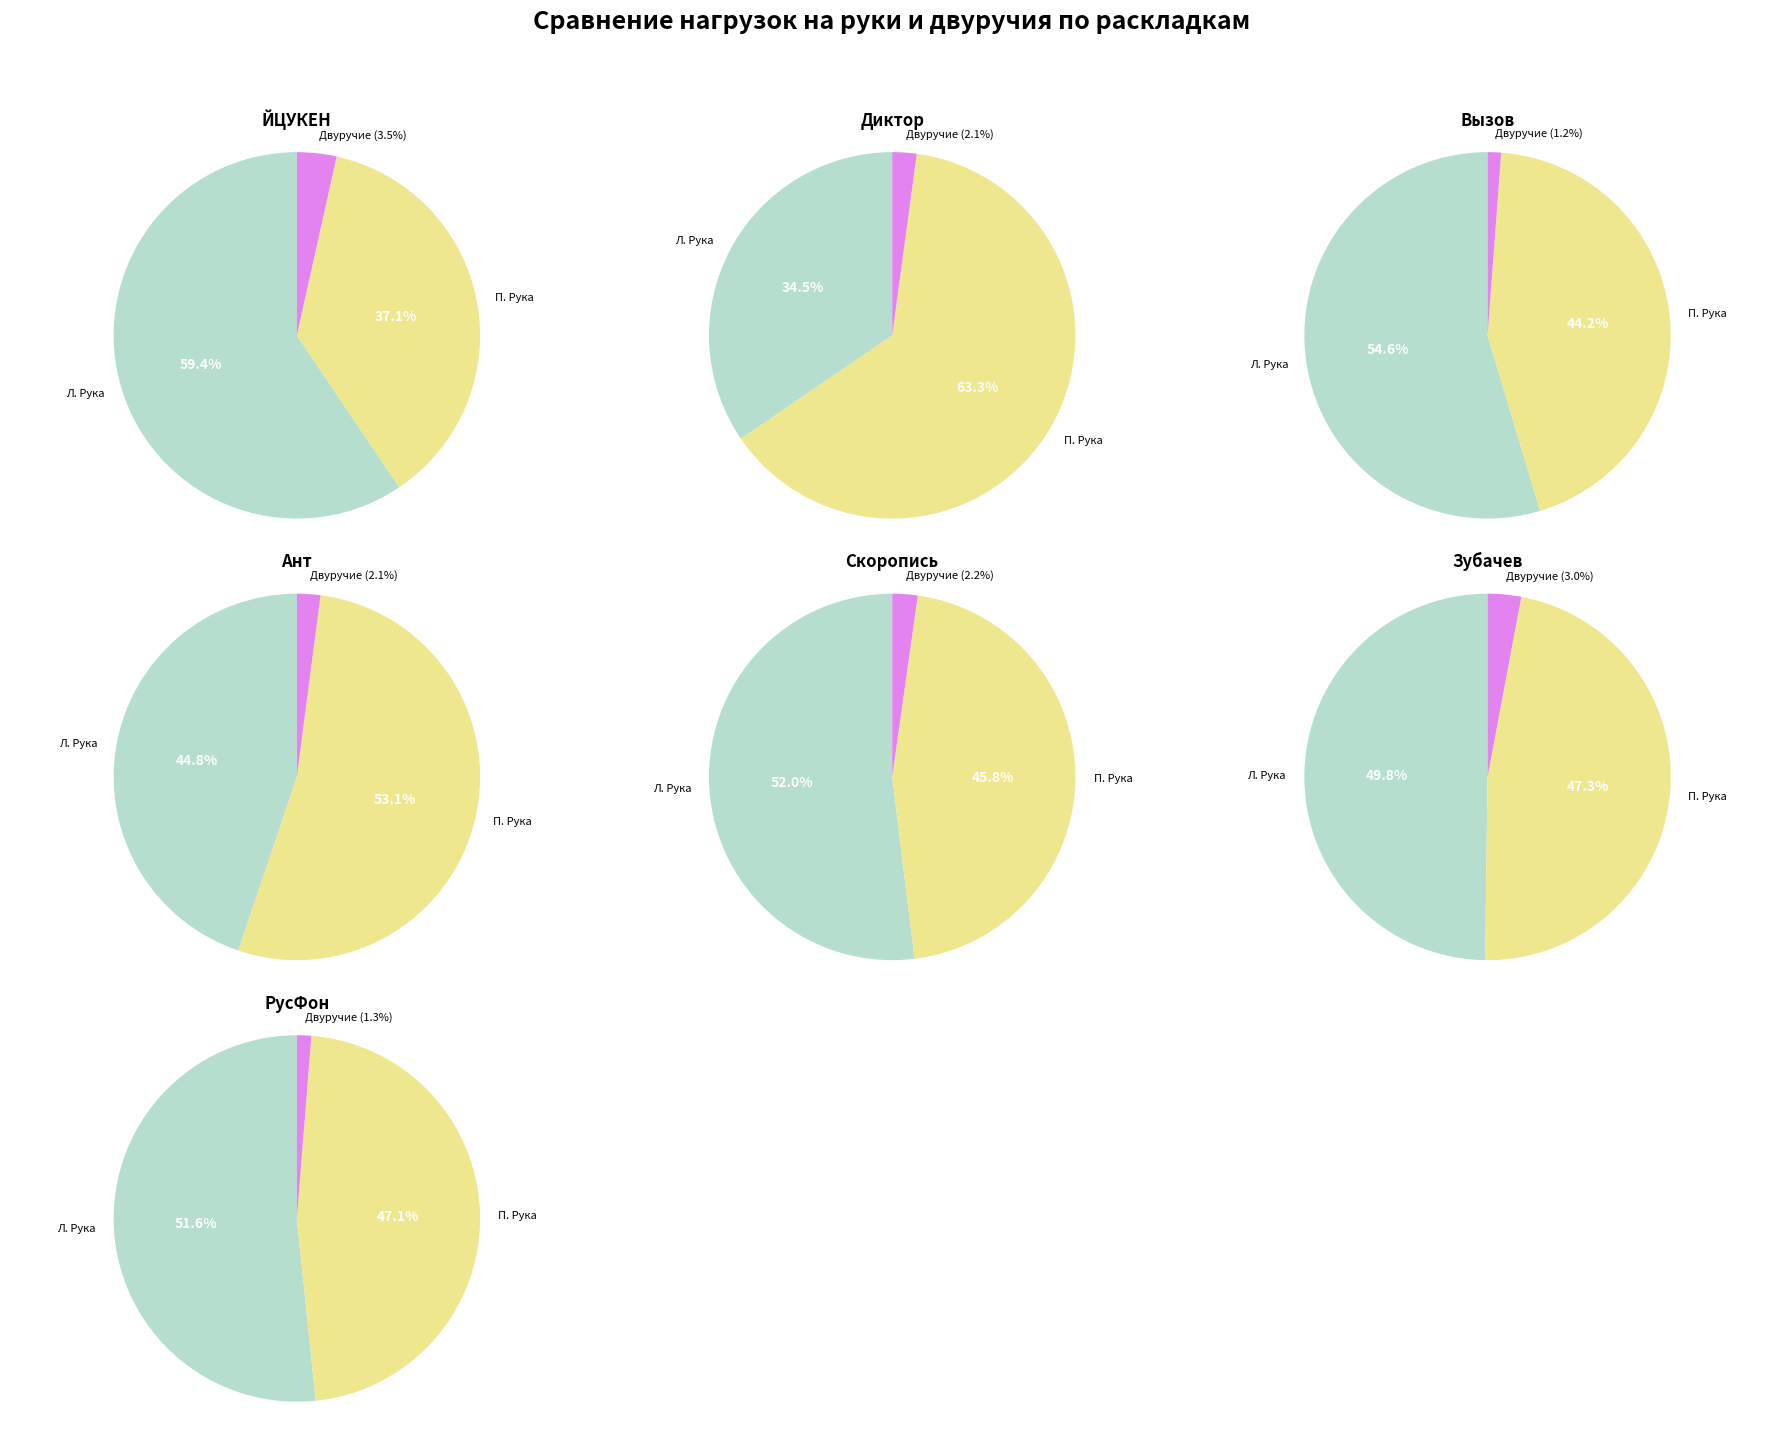

The matplotlib source for this figure:
import matplotlib.pyplot as plt
import numpy as np

# --- КОНСТАНТЫ ---
COLOR_LEFT_HAND = '#B5DECF'  # Синий
COLOR_RIGHT_HAND = '#EEE78E'  # Желтый
COLOR_TWO_HANDED = '#E383EF'  # Фиолетовый


# --- Функция для создания одной круговой диаграммы (ОБНОВЛЕННАЯ) ---
def create_pie_chart(ax, values_left, values_right, values_two_handed,
                     color_left, color_right, color_two_handed,
                     labels_base, title, explode):  # labels_base - базовые метки
    """
    Создает одну круговую диаграмму на переданных осях (ax) с тремя секторами.
    Процент "Двуручия" будет вставлен в название сегмента "Двуручие".
    """
    values = [values_left, values_right, values_two_handed]
    colors = [color_left, color_right, color_two_handed]

    total = sum(values)

    # Рассчитываем проценты
    if total == 0:
        percentages_float = [0.0, 0.0, 0.0]
    else:
        percentages_float = [(v / total) * 100 for v in values]

    # --- Формируем финальные метки ---
    # labels_base - это ['Л. Рука', 'П. Рука', 'Двуручие']
    final_labels = []
    for i, label in enumerate(labels_base):
        if label == 'Двуручие':
            # Вставляем процент в название сегмента "Двуручие"
            final_labels.append(f"{label} ({percentages_float[i]:.1f}%)")
        else:
            # Для остальных меток оставляем как есть
            final_labels.append(label)

    # --- Отрисовка диаграммы ---
    # Теперь используем final_labels для меток.
    # Autopct будет отключен, так как проценты уже в метках.
    wedges, texts, autotexts = ax.pie(
        values,
        labels=final_labels,  # Используем финальные метки
        colors=colors,
        autopct='',  # Отключено
        pctdistance=0.7,  # Отступ для autotexts, если бы он был включен
        labeldistance=1.1,  # Расстояние от центра для меток
        startangle=90,
        explode=None,
        textprops={'fontsize': 8, 'color': 'black'}  # Стиль для обычных меток
    )

    # --- Добавление процентов для "Л. Рука" и "П. Рука" (внутри сегментов) ---
    # Поскольку процент "Двуручия" уже в названии, мы добавляем проценты только для рук.
    for i, wedge in enumerate(wedges):
        # Определяем позицию и цвет текста процента
        if labels_base[i] != 'Двуручие':  # Если это не "Двуручие"
            center_angle_rad = (wedge.theta1 + wedge.theta2) / 2
            percentage_radius = 0.55  # Ближе к центру
            percentage_color = 'white'  # Белый цвет
            percentage_fontsize = 10

            x_pos = percentage_radius * np.cos(np.deg2rad(center_angle_rad))
            y_pos = percentage_radius * np.sin(np.deg2rad(center_angle_rad))

            # Добавляем текст процента
            ax.text(x_pos, y_pos, f'{percentages_float[i]:.1f}%',
                    ha='center', va='center',
                    color=percentage_color,
                    fontweight='bold',
                    fontsize=percentage_fontsize)

    ax.set_title(title, fontsize=12, fontweight='bold')
    ax.axis('equal')
    return ax


# --- Функция для подготовки данных и рисования ВСЕХ круговых диаграмм ---
def plot_all_pie_charts(data_dictor, data_ytsuken, data_visov, data_ant, data_scoropis, data_zubachev, data_rusfon,
                        axes_list):
    """
    Рисует 7 круговых диаграмм на переданных осях `axes_list`.
    """

    # --- Данные и настройки для каждой раскладки ---
    pie_configs = [
        (data_ytsuken, "ЙЦУКЕН", axes_list[0], COLOR_LEFT_HAND, COLOR_RIGHT_HAND, COLOR_TWO_HANDED),
        (data_dictor, "Диктор", axes_list[1], COLOR_LEFT_HAND, COLOR_RIGHT_HAND, COLOR_TWO_HANDED),
        (data_visov, "Вызов", axes_list[2], COLOR_LEFT_HAND, COLOR_RIGHT_HAND, COLOR_TWO_HANDED),
        (data_ant, "Ант", axes_list[3], COLOR_LEFT_HAND, COLOR_RIGHT_HAND, COLOR_TWO_HANDED),
        (data_scoropis, "Скоропись", axes_list[4], COLOR_LEFT_HAND, COLOR_RIGHT_HAND, COLOR_TWO_HANDED),
        (data_zubachev, "Зубачев", axes_list[5], COLOR_LEFT_HAND, COLOR_RIGHT_HAND, COLOR_TWO_HANDED),
        (data_rusfon, "РусФон", axes_list[6], COLOR_LEFT_HAND, COLOR_RIGHT_HAND, COLOR_TWO_HANDED)
    ]

    # --- Рисуем каждую круговую диаграмму ---
    for data, title_prefix, ax, color_left, color_right, color_two_handed in pie_configs:

        # --- Получаем значения (предполагаем, что 'left', 'right', 'two_handed' есть) ---
        values_left = sum(data.get('left', [0]))
        values_right = sum(data.get('right', [0]))
        values_two_handed = sum(data.get('two_handed', [0]))

        labels_for_pie = ['Л. Рука', 'П. Рука', 'Двуручие']

        # Логика explode: выдвигаем сектор, который больше всех
        max_value = max(values_left, values_right, values_two_handed)
        explode = (0, 0, 0)
        if max_value == values_left and max_value != 0:
            explode = (0.08, 0, 0)
        elif max_value == values_right and max_value != 0:
            explode = (0, 0.08, 0)
        elif max_value == values_two_handed and max_value != 0:
            explode = (0, 0, 0.08)

        create_pie_chart(ax, values_left, values_right, values_two_handed,
                         color_left, color_right, color_two_handed,
                         labels_for_pie, title_prefix, explode)


# --- ОСНОВНАЯ ФУНКЦИЯ ДЛЯ ПОСТРОЕНИЯ ТОЛЬКО КРУГОВЫХ ДИАГРАММ ---
def plot_only_pie_charts(data_dictor, data_ytsuken, data_visov,
                         data_ant, data_scoropis, data_zubachev, data_rusfon):
    """
    Создает фигуру только с семью круговыми диаграммами.
    """

    # --- Создание сетки графиков ---
    # Нам нужно 7 круговых диаграмм. Сетка 3x3 (9 осей) - оптимальный вариант.
    # Последние две оси останутся пустыми.
    fig, axes = plt.subplots(nrows=3, ncols=3, figsize=(18, 15))

    # Flatten axes. Получим 9 осей: [ax0, ax1, ax2, ax3, ax4, ax5, ax6, ax7, ax8]
    axes = axes.flatten()

    # --- Размещение круговых диаграмм ---
    # Круговые диаграммы будут на осях с индексами 0, 1, 2, 3, 4, 5, 6.
    # Это первые 7 осей.
    axes_for_pies = axes[0:7]  # Берем оси с индексами 0, 1, 2, 3, 4, 5, 6

    # --- Рисуем круговые диаграммы ---
    plot_all_pie_charts(data_dictor, data_ytsuken, data_visov, data_ant, data_scoropis, data_zubachev, data_rusfon,
                        axes_for_pies)

    # --- Удаляем лишние, пустые оси ---
    # У нас 7 диаграмм, но 9 осей. Оси с индексами 7 и 8 останутся пустыми.
    fig.delaxes(axes[7])
    fig.delaxes(axes[8])

    # --- Общий заголовок ---
    plt.suptitle("Сравнение нагрузок на руки и двуручия по раскладкам", fontsize=18, fontweight='bold')

    # --- Автоматическое улучшение расположения элементов ---
    # `rect` оставляет место сверху для suptitle
    plt.tight_layout(rect=[0, 0.03, 1, 0.95])

    plt.show()


# --- Входные данные ---

data_dictor = {'left': [308809, 622693, 247804, 225677, 205019], 'right': [252662, 1208801, 574163, 506704, 407680],
               'two_handed': [100000]}
data_ytsuken = {'left': [336883, 1819640, 685725, 161738, 401456], 'right': [224588, 1300013, 231567, 73896, 293521],
                'two_handed': [200000]}
data_visov = {'left': [280736, 654094, 908794, 195100, 264718], 'right': [280736, 693976, 384139, 148917, 354770],
              'two_handed': [50000]}
data_ant = {'left': [100000, 200000, 150000, 120000, 80000], 'right': [120000, 220000, 180000, 150000, 100000],
            'two_handed': [30000]}
data_scoropis = {'left': [50000, 300000, 250000, 180000, 150000], 'right': [80000, 280000, 200000, 140000, 120000],
              'two_handed': [40000]}
data_zubachev = {'left': [400000, 100000, 300000, 200000, 180000], 'right': [350000, 150000, 280000, 180000, 160000],
                 'two_handed': [70000]}
data_rusfon = {'left': [200000, 250000, 220000, 190000, 160000], 'right': [180000, 230000, 200000, 170000, 150000],
               'two_handed': [25000]}

# --- Вызов главной функции для построения только круговых диаграмм ---
plot_only_pie_charts(data_dictor, data_ytsuken, data_visov,
                     data_ant, data_scoropis, data_zubachev, data_rusfon)